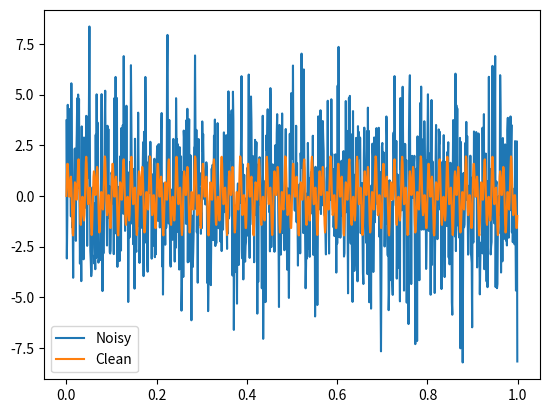

Here is the Python script that generated this plot: (Note: this script raises an exception after producing the figure.)
import numpy as np
import matplotlib.pyplot as plt

#Create a simple signal with two frequencies
data_step = 0.001
t = np.arange(start=0,stop=1,step=data_step)
f_clean = np.sin(2*np.pi*50*t) + np.sin(2*np.pi*120*t)
f_noise = f_clean + 2.5*np.random.randn(len(t))
plt.plot(t, f_noise, label='Noisy')
plt.plot(t, f_clean, label='Clean')
plt.legend()









from scipy.io import wavfile
freq, y = wavfile.read('images/samples_original_sample1.wav')
dt = 1/freq
t = np.linspace(0, (len(y)-1)*dt, len(y))
plt.plot(t, y, label='Original')
plt.title('Time Domain')
plt.legend()











wavfile.write('samples_noise_reduced.wav', freq, np.array(new_f_clean, dtype=np.int16))

y

np.array(new_f_clean, dtype=np.int16)

